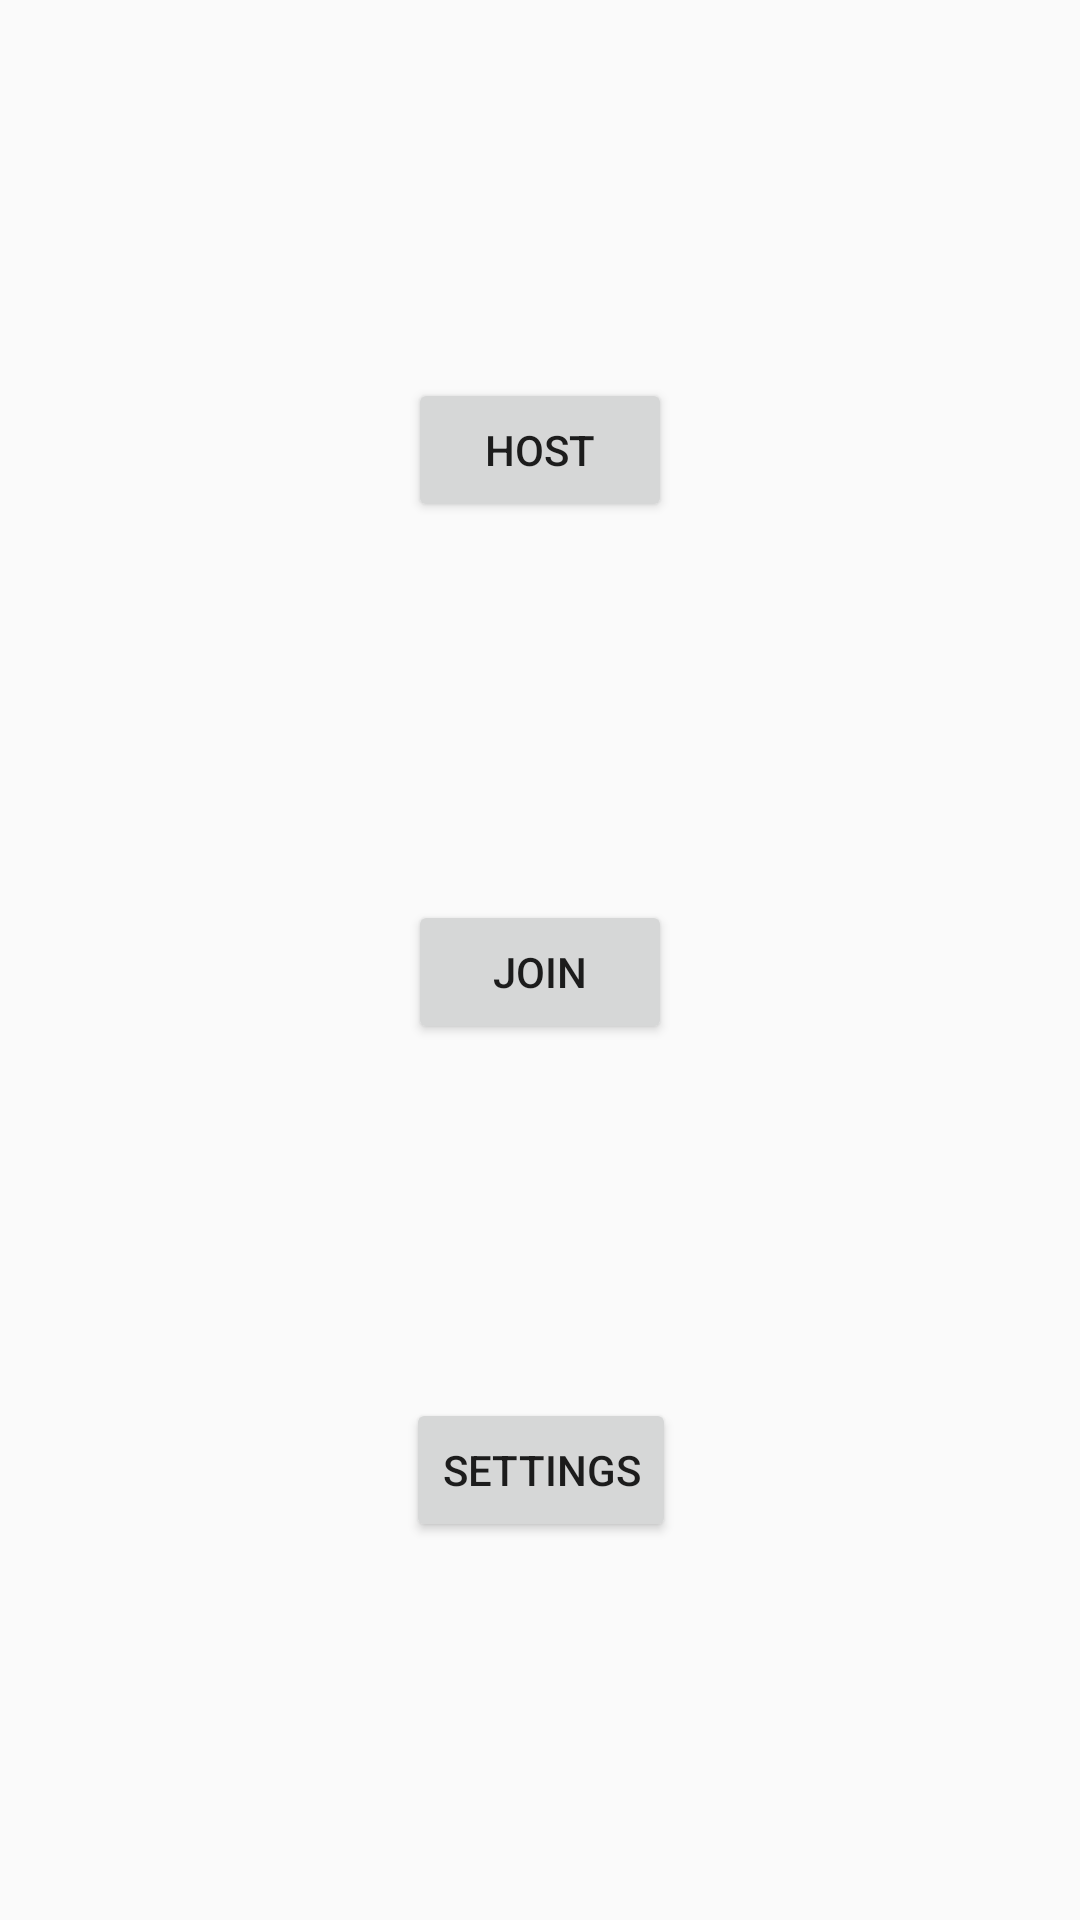

The Android layout XML behind this screen, and the referenced resources:
<!-- AndroidManifest.xml: application theme AppTheme -->
<!-- res/layout/activity_main.xml -->
<?xml version="1.0" encoding="utf-8"?>
<android.support.constraint.ConstraintLayout xmlns:android="http://schemas.android.com/apk/res/android"
    xmlns:app="http://schemas.android.com/apk/res-auto"
    xmlns:tools="http://schemas.android.com/tools"
    android:layout_width="match_parent"
    android:layout_height="match_parent"
    tools:context="com.example.marcin.munchkinleveltracker.MainActivity">

    <Button
        android:id="@+id/saveIp"
        android:layout_width="wrap_content"
        android:layout_height="wrap_content"
        android:layout_marginBottom="8dp"
        android:layout_marginTop="8dp"
        android:onClick="host"
        android:text="Host"
        app:layout_constraintBottom_toTopOf="@+id/saveNickName"
        app:layout_constraintLeft_toLeftOf="parent"
        app:layout_constraintRight_toRightOf="parent"
        app:layout_constraintTop_toTopOf="parent" />

    <Button
        android:id="@+id/saveNickName"
        android:layout_width="wrap_content"
        android:layout_height="wrap_content"
        android:onClick="join"
        android:text="Join"
        app:layout_constraintBottom_toTopOf="@+id/removeEqLvl"
        app:layout_constraintLeft_toLeftOf="parent"
        app:layout_constraintRight_toRightOf="parent"
        app:layout_constraintTop_toBottomOf="@+id/saveIp" />

    <Button
        android:id="@+id/removeEqLvl"
        android:layout_width="wrap_content"
        android:layout_height="wrap_content"
        android:layout_marginBottom="8dp"
        android:onClick="settings"
        android:text="Settings"
        app:layout_constraintBottom_toBottomOf="parent"
        app:layout_constraintHorizontal_bias="0.501"
        app:layout_constraintLeft_toLeftOf="parent"
        app:layout_constraintRight_toRightOf="parent"
        app:layout_constraintTop_toBottomOf="@+id/saveNickName" />

</android.support.constraint.ConstraintLayout>
<!-- resources referenced by this layout -->
<resources>
  <style name="AppTheme" parent="Theme.AppCompat.Light.DarkActionBar">
          
          <item name="colorPrimary">@color/colorPrimary</item>
          <item name="colorPrimaryDark">@color/colorPrimaryDark</item>
          <item name="colorAccent">@color/colorAccent</item>
      </style>
  <color name="colorPrimary">#3F51B5</color>
  <color name="colorPrimaryDark">#303F9F</color>
  <color name="colorAccent">#FF4081</color>
</resources>
